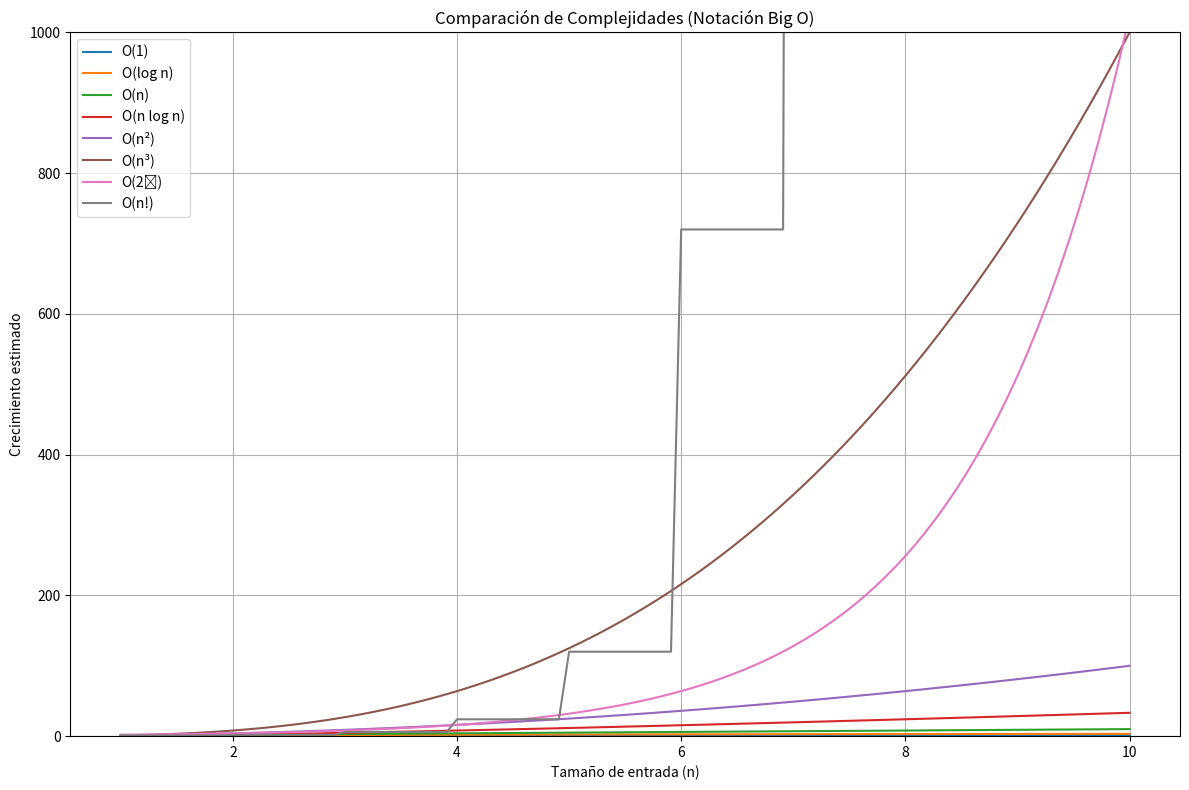

The matplotlib source for this figure:
import matplotlib.pyplot as plt
import numpy as np
import math

# Rango de entrada
n = np.linspace(1, 10, 100)

# Definición de funciones de complejidad
O_1 = np.ones_like(n)
O_log_n = np.log2(n)
O_n = n
O_n_log_n = n * np.log2(n)
O_n2 = n ** 2
O_n3 = n ** 3
O_2n = 2 ** n
O_fact_n = [math.factorial(int(i)) if i <= 10 else np.nan for i in n]  # Evitamos overflow

# Crear el gráfico
plt.figure(figsize=(12, 8))
plt.plot(n, O_1, label="O(1)")
plt.plot(n, O_log_n, label="O(log n)")
plt.plot(n, O_n, label="O(n)")
plt.plot(n, O_n_log_n, label="O(n log n)")
plt.plot(n, O_n2, label="O(n²)")
plt.plot(n, O_n3, label="O(n³)")
plt.plot(n, O_2n, label="O(2ⁿ)")
plt.plot(n, O_fact_n, label="O(n!)")

# Ajustes estéticos
plt.ylim(0, 1000)  # Limitar eje Y para que todo sea visible
plt.title("Comparación de Complejidades (Notación Big O)")
plt.xlabel("Tamaño de entrada (n)")
plt.ylabel("Crecimiento estimado")
plt.legend()
plt.grid(True)
plt.tight_layout()

# Mostrar gráfico
plt.show()
